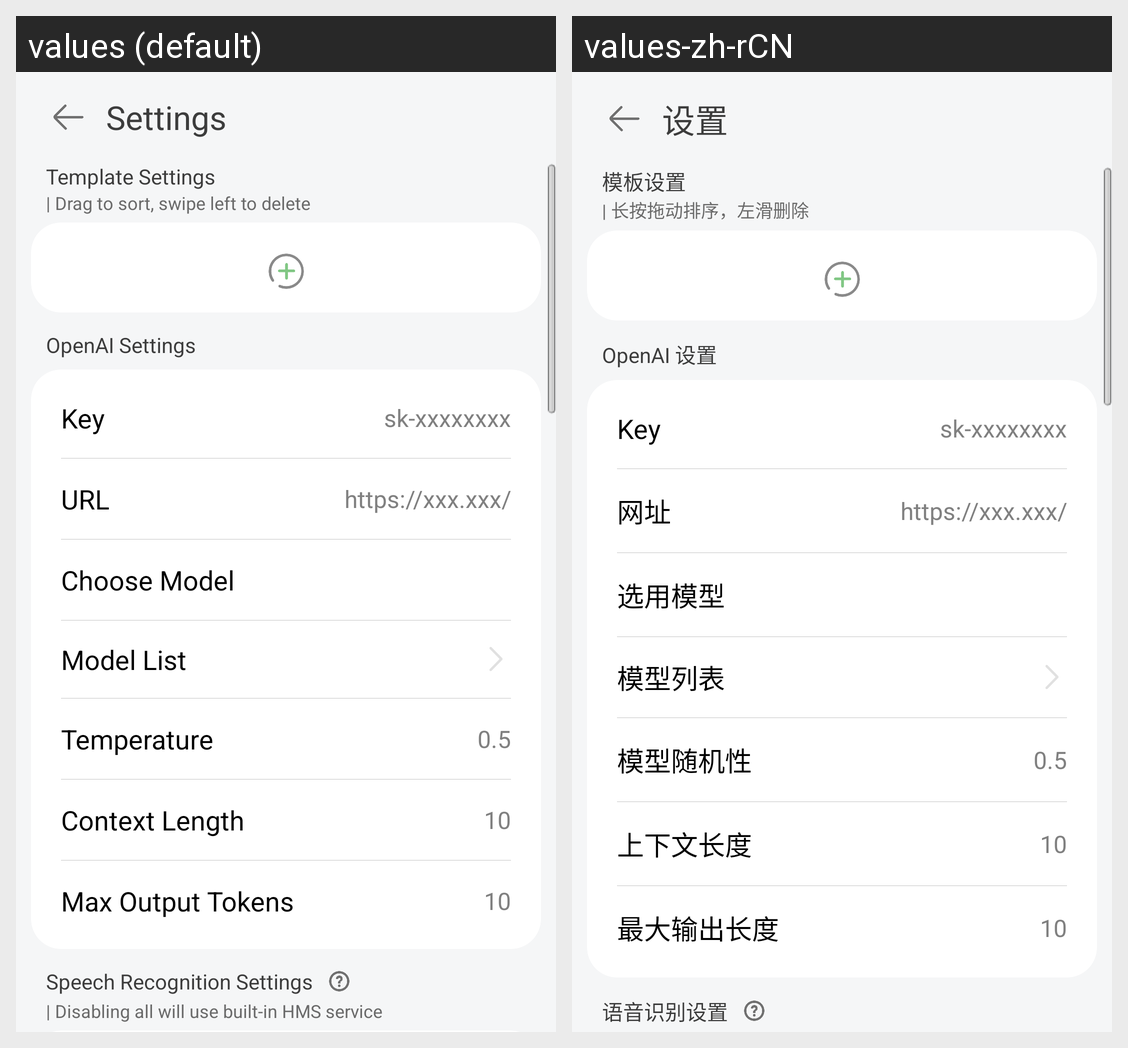

The Android screen above is rendered under two locales of the same app. Produce the string resources it draws, with the default and per-locale values.
Android screen res/layout/activity_tab_conf.xml rendered under 2 locales, left to right: values (default), values-zh-rCN. Device: Nexus 5 (rendered at 1080×1920; each locale shown at half size, 540×960, under a caption strip naming it); theme android:Theme.Translucent.NoTitleBar.
Strings drawn on this screen, with the default value and each locale's value (text and hints the layout hard-codes, and strings that could not be matched under every locale, appear in the picture but are not listed):

conf_activity_title
  values: Settings
  values-zh-rCN: 设置

conf_tab_list_title
  values: Template Settings
  values-zh-rCN: 模板设置

conf_tab_list_subtitle
  values: | Drag to sort, swipe left to delete
  values-zh-rCN: | 长按拖动排序，左滑删除

conf_openai_title
  values: OpenAI Settings
  values-zh-rCN: OpenAI 设置

conf_opanai_key_item
  values: Key
  values-zh-rCN: Key

conf_openai_host_item
  values: URL
  values-zh-rCN: 网址

conf_model_select_item
  values: Choose Model
  values-zh-rCN: 选用模型

conf_custom_model_item
  values: Model List
  values-zh-rCN: 模型列表

conf_model_temperature
  values: Temperature
  values-zh-rCN: 模型随机性

conf_context_num
  values: Context Length
  values-zh-rCN: 上下文长度

conf_max_tokens
  values: Max Output Tokens
  values-zh-rCN: 最大输出长度

conf_asr_title
  values: Speech Recognition Settings
  values-zh-rCN: 语音识别设置
